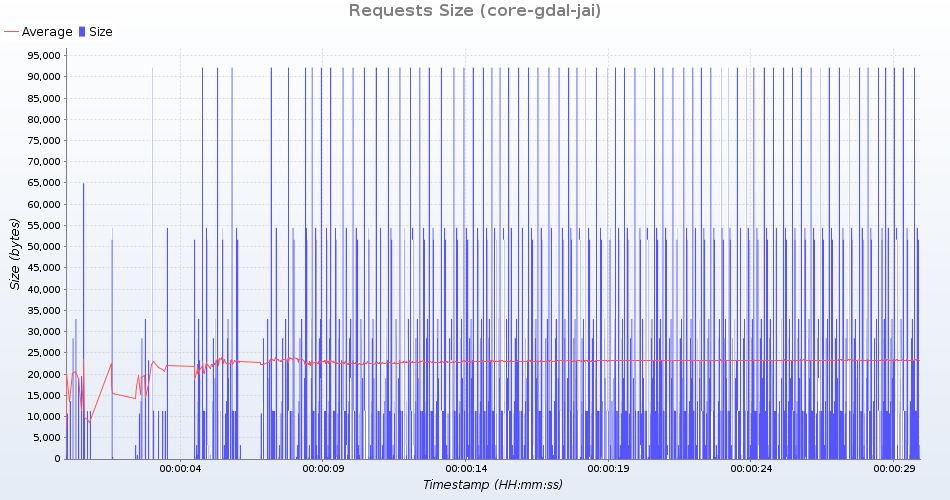

The table this chart was drawn from, first rows:
uri; count; total; min; average; max; standarddeviation; persecond; errors
HTTP /geoserver/ows?service=wms&version=…; 71; 2019311; 28441; 28441; 28441; 0; 2; 0
HTTP /geoserver/gwc/service/tms/1.0.0; 71; 35003; 493; 493; 493; 0; 2; 0
HTTP /geoserver/ows?service=wps&version=…; 71; 3863749; 54419; 54419; 54419; 0; 2; 0
HTTP /geoserver/ows?service=wfs&version=…; 71; 1352337; 19047; 19047; 19047; 0; 2; 0
HTTP /geoserver/ows?service=WCS&version=…; 71; 802797; 11307; 11307; 11307; 0; 2; 0
HTTP /geoserver/ows?service=wfs&version=…; 71; 1647029; 19529; 23197; 23250; 438; 2; 0
HTTP /geoserver/ows?service=WCS&version=…; 71; 802797; 11307; 11307; 11307; 0; 2; 0
HTTP /geoserver/gwc/service/wmts?REQUEST…; 71; 3665659; 51629; 51629; 51629; 0; 2; 0
HTTP /geoserver/ows?service=wms&version=…; 71; 2340586; 32966; 32966; 32966; 0; 2; 0
HTTP /geoserver/web/; 72; 770868; 10701; 10706; 10713; 3; 2; 0
HTTP /geoserver/ows?service=wfs&version=…; 71; 6517503; 64903; 91795; 92180; 3214; 2; 0
HTTP /geoserver/gwc/service/wms?request=…; 71; 233022; 3282; 3282; 3282; 0; 2; 0
HTTP /geoserver/ows?service=WCS&version=…; 71; 808548; 11388; 11388; 11388; 0; 2; 0
HTTP /geoserver/ows?service=WCS&version=…; 71; 802797; 11307; 11307; 11307; 0; 2; 0
HTTP /geoserver/www/explorer/index.html; 71; 967659; 13629; 13629; 13629; 0; 2; 0
HTTP /geoserver/index.html; 72; 65016; 903; 903; 903; 0; 2; 0
